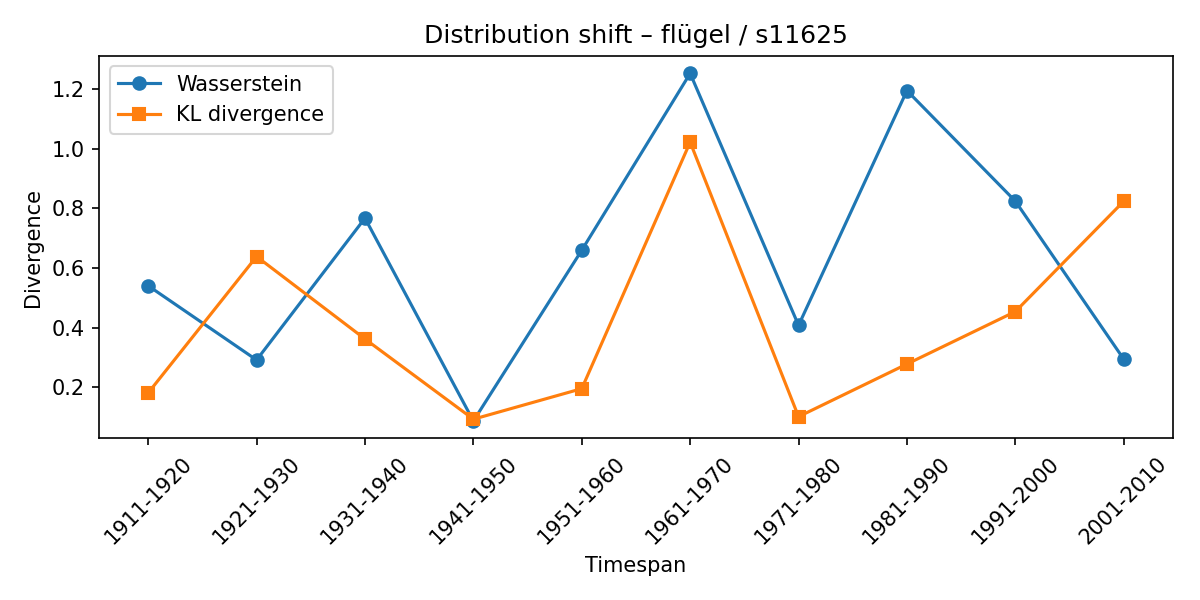

The file beside this chart, header and first rows:
synset, lexeme, from_timespan, to_timespan, wasserstein, kl_divergence
s11625, flügel, 1901-1910, 1911-1920, 0.5404, 0.1805
s11625, flügel, 1911-1920, 1921-1930, 0.291, 0.6387
s11625, flügel, 1921-1930, 1931-1940, 0.7676, 0.3616
s11625, flügel, 1931-1940, 1941-1950, 0.086, 0.09205
s11625, flügel, 1941-1950, 1951-1960, 0.6597, 0.1947
s11625, flügel, 1951-1960, 1961-1970, 1.254, 1.023
s11625, flügel, 1961-1970, 1971-1980, 0.4075, 0.1006
s11625, flügel, 1971-1980, 1981-1990, 1.196, 0.2774
s11625, flügel, 1981-1990, 1991-2000, 0.8246, 0.4536
s11625, flügel, 1991-2000, 2001-2010, 0.2938, 0.8243
